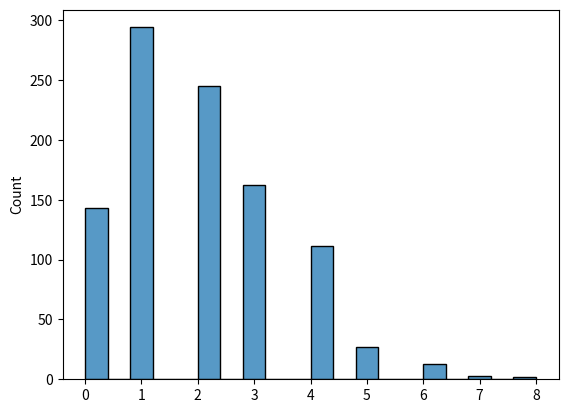
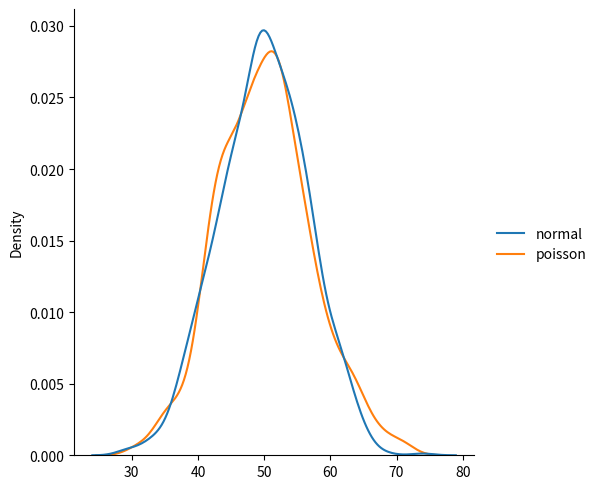
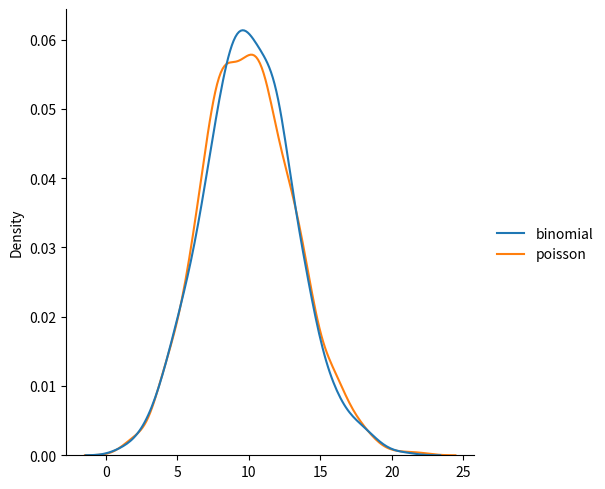

The script that saved these images, in order:
from numpy import random
x = random.poisson(lam = 2, size =10)
print(x)


#visualization of poisson distribution using seaborn
from numpy import random
import matplotlib.pyplot as plt 
import seaborn as sns 
sns.histplot(random.poisson(lam=2, size=1000)) # Generate a random poisson distribution of size 1000 and plot it using seaborn
plt.show()

# diifference between normal and poisson distribution
from numpy import random
import matplotlib.pyplot as plt
import seaborn as sns

data = {
  "normal": random.normal(loc=50, scale=7, size=1000),
  "poisson": random.poisson(lam=50, size=1000)
}

sns.displot(data, kind="kde")

plt.show()

# difference between binomial and poisson distribution
from numpy import random
import matplotlib.pyplot as plt
import seaborn as sns

data = {
  "binomial": random.binomial(n=1000, p=0.01, size=1000),
  "poisson": random.poisson(lam=10, size=1000)
}

sns.displot(data, kind="kde")

plt.show()
